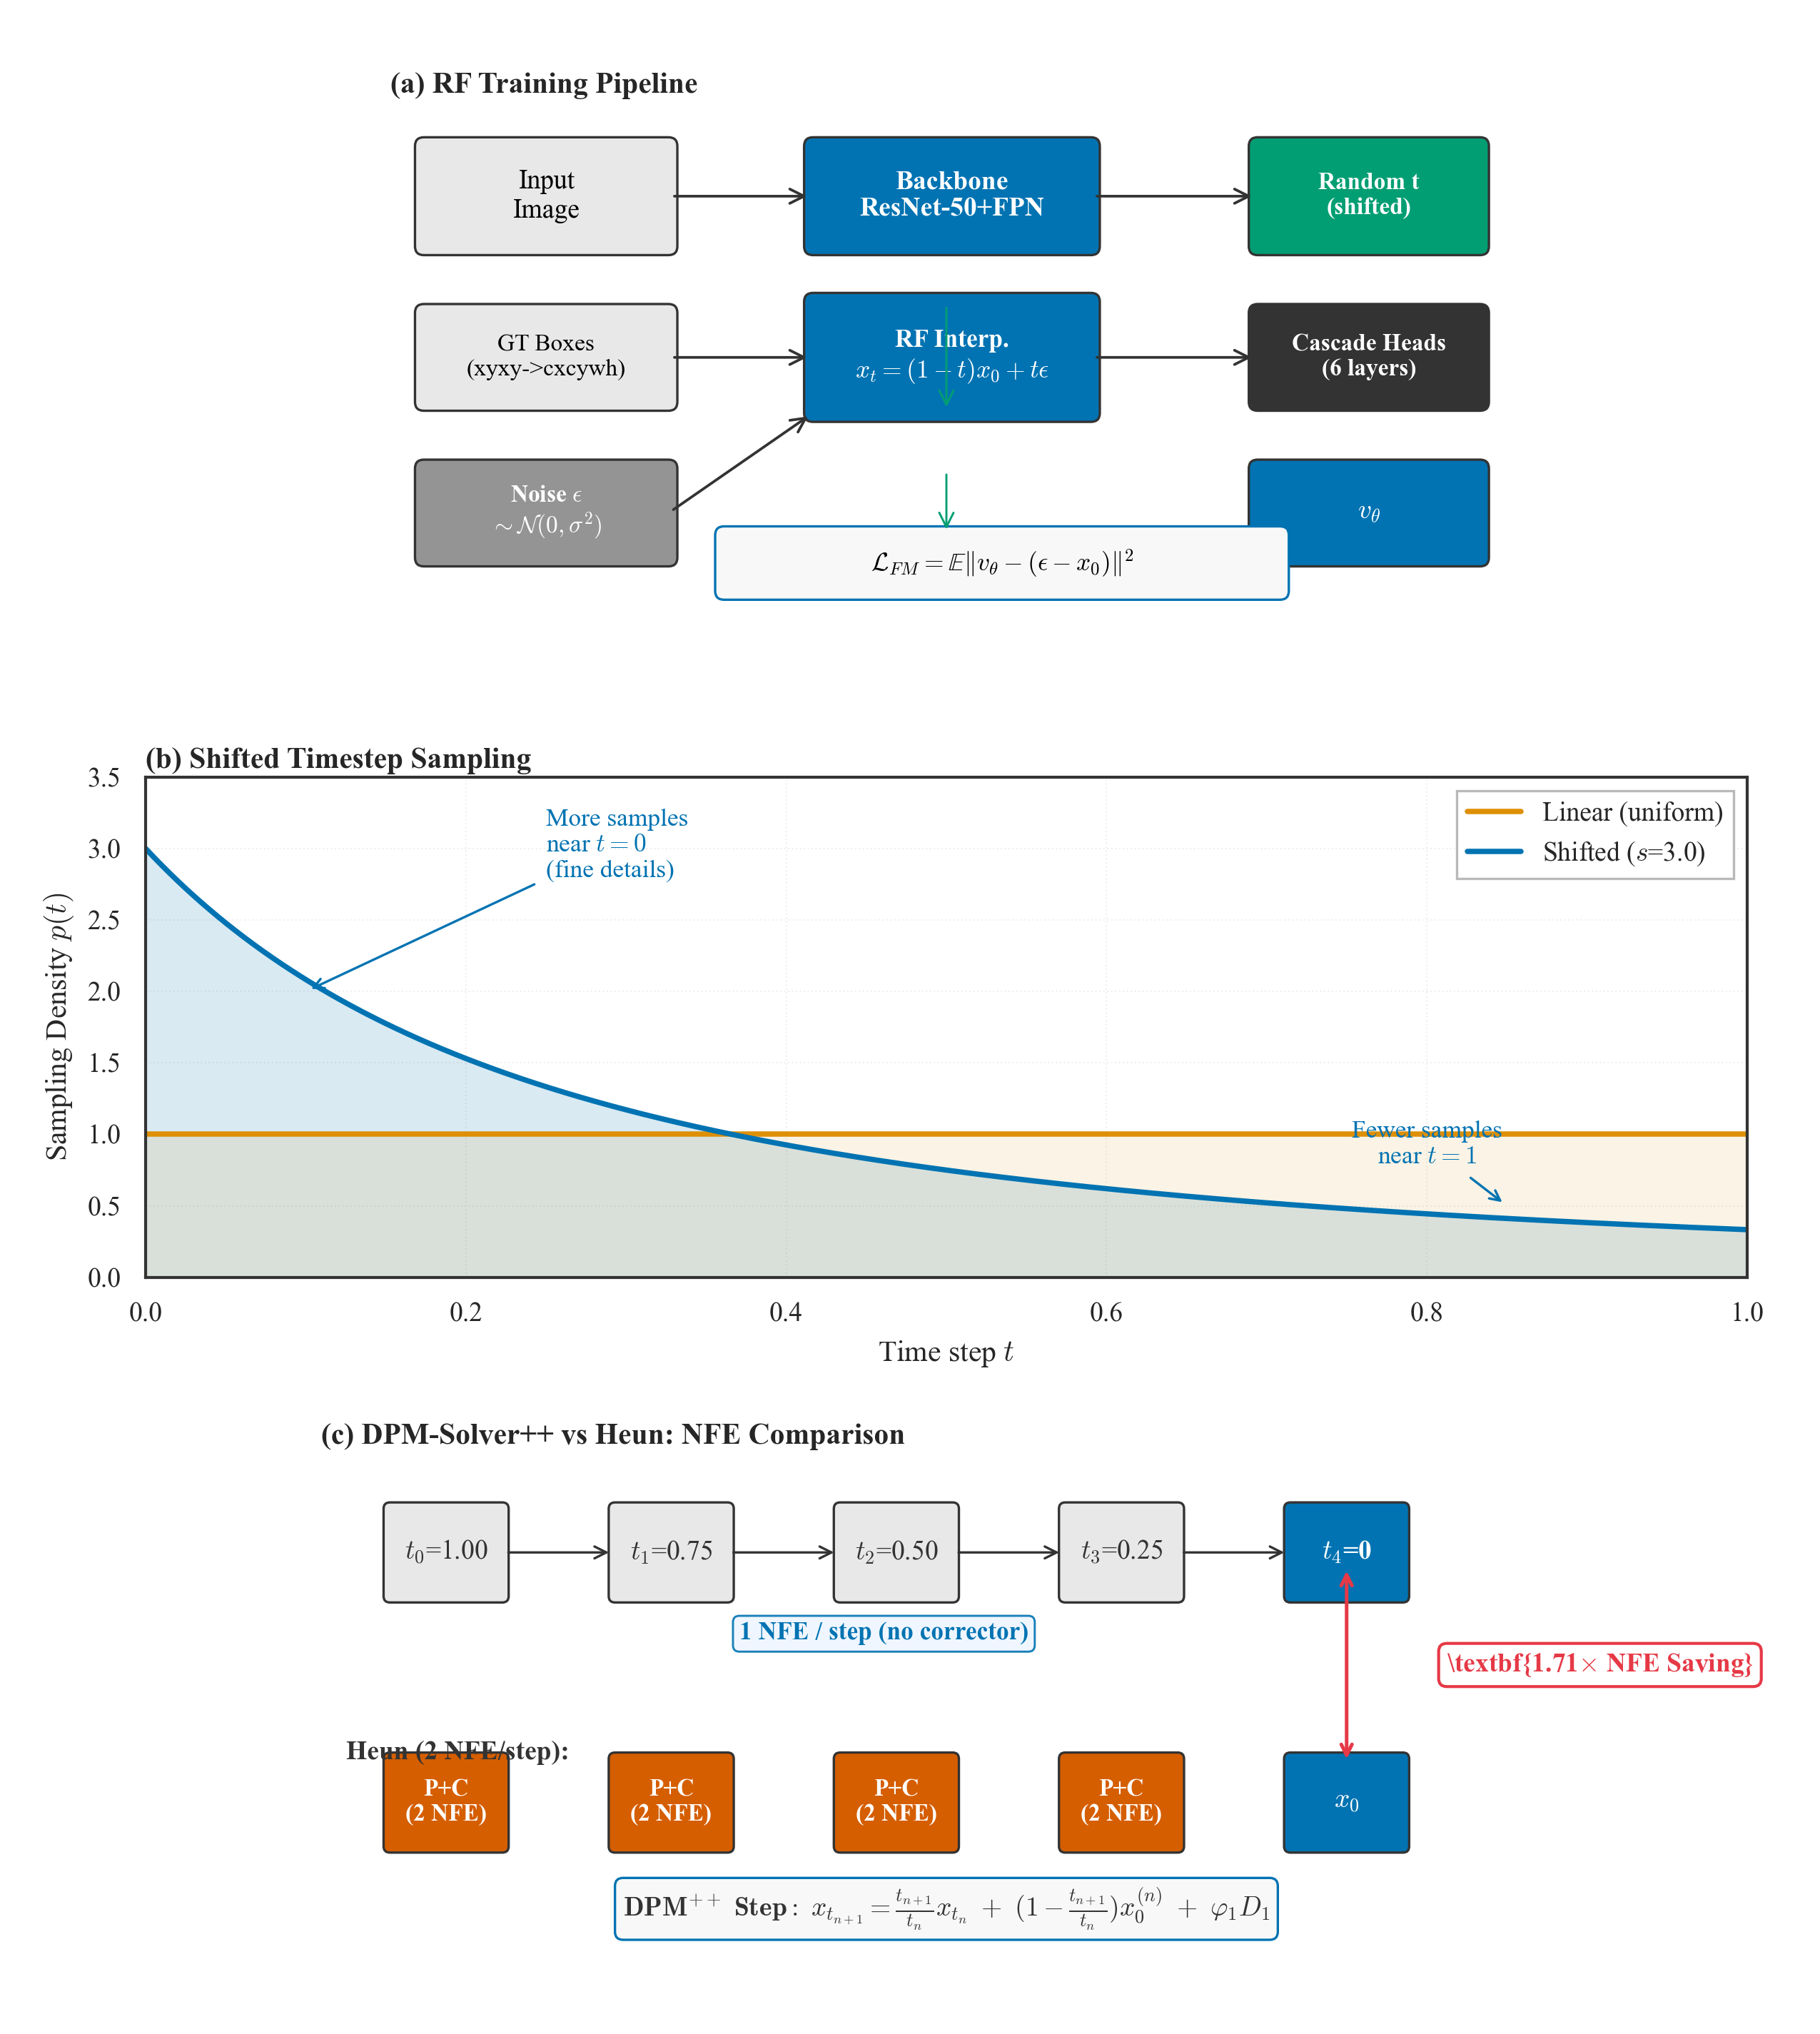

Write Python code to recreate this figure.
"""
Figure: RF Training Pipeline + Shifted Schedule + DPM-Solver++ Acceleration.

Three-panel technical illustration with cleaner layout:
  (a) RF training pipeline: simplified flowchart
  (b) Shifted noise schedule: sampling density comparison
  (c) DPM-Solver++ vs Heun: comparison table style

Run:  python tech_pipeline.py
Outputs: tech_pipeline.pdf, tech_pipeline.png
"""

from __future__ import annotations

import pandas as pd
import numpy as np
import matplotlib.pyplot as plt
from matplotlib.patches import FancyBboxPatch

from figure_style import *


def panel_pipeline(ax: plt.Axes) -> None:
    ax.set_xlim(0, 10)
    ax.set_ylim(0, 4.5)
    ax.set_aspect("equal")
    ax.set_xticks([])
    ax.set_yticks([])
    ax.set_title("(a) RF Training Pipeline", **PANEL_LABEL_KW)
    hide_spines(ax)

    def box(x, y, w, h, text, fc="white", ec=C_DARKGRAY, tc="black", fs=8, wt="normal"):
        rect = FancyBboxPatch((x, y), w, h, boxstyle="round,pad=0.08",
                              fc=fc, ec=ec, lw=0.8)
        ax.add_patch(rect)
        ax.text(x + w / 2, y + h / 2, text, ha="center", va="center",
                fontsize=fs, color=tc, weight=wt)

    def arrow(x1, y1, x2, y2, color=C_DARKGRAY, lw=0.9):
        ax.annotate("", xy=(x2, y2), xytext=(x1, y1),
                    arrowprops=dict(arrowstyle="->", mutation_scale=12,
                                    color=color, lw=lw), zorder=3)

    box(0.3, 3.2, 2.2, 0.9, "Input\nImage", fc=C_LIGHTGRAY, fs=9)
    arrow(2.5, 3.65, 3.8, 3.65)
    box(3.8, 3.2, 2.5, 0.9, "Backbone\nResNet-50+FPN", fc=C_RF, tc="white", fs=9, wt="bold")
    arrow(6.3, 3.65, 7.8, 3.65)
    box(7.8, 3.2, 2.0, 0.9, "Random t\n(shifted)", fc=C_ADALN, tc="white", fs=8, wt="bold")

    box(0.3, 1.8, 2.2, 0.8, "GT Boxes\n(xyxy->cxcywh)", fc=C_LIGHTGRAY, fs=8)
    arrow(2.5, 2.2, 3.8, 2.2)
    box(3.8, 1.7, 2.5, 1.0, "RF Interp.\n" + r"$x_t=(1-t)x_0+t\epsilon$", fc=C_RF, tc="white", fs=8.5, wt="bold")
    arrow(6.3, 2.2, 7.8, 2.2)
    box(7.8, 1.8, 2.0, 0.8, "Cascade Heads\n(6 layers)", fc=C_DARKGRAY, tc="white", fs=8, wt="bold")

    box(0.3, 0.4, 2.2, 0.8, r"Noise $\epsilon$" + "\n" + r"$\sim\mathcal{N}(0,\sigma^2)$",
        fc=C_SOURCE, tc="white", fs=8, wt="bold")
    arrow(2.5, 0.8, 3.8, 1.7)

    box(7.8, 0.4, 2.0, 0.8, r"$v_\theta$", fc=C_RF, tc="white", fs=9, wt="bold")

    box(3.0, 0.1, 5.0, 0.5,
        r"$\mathcal{L}_{FM} = \mathbb{E}\|v_\theta - (\epsilon - x_0)\|^2$",
        fc="#f8f8f8", ec=C_RF, fs=8.5)

    arrow(5.0, 2.7, 5.0, 1.7, color=C_ADALN, lw=0.7)
    arrow(5.0, 1.2, 5.0, 0.6, color=C_ADALN, lw=0.7)


def panel_schedule(ax: plt.Axes) -> None:
    t = np.linspace(0, 1, 1000)
    linear = np.ones_like(t)
    shift = 3.0
    shifted = shift / (1 + (shift - 1) * t) ** 2

    df_sched = pd.DataFrame({
        "t": np.concatenate([t, t]),
        "density": np.concatenate([linear, shifted]),
        "schedule": ["Linear (uniform)"] * len(t) + [f"Shifted ($s$={shift})"] * len(t),
    })

    sns.lineplot(data=df_sched, x="t", y="density", hue="schedule",
                 palette={"Linear (uniform)": C_RAND, f"Shifted ($s$={shift})": C_RF},
                 linewidth=1.8, ax=ax)
    ax.fill_between(t, 0, shifted, color=C_RF, alpha=0.15)
    ax.fill_between(t, 0, linear, color=C_RAND, alpha=0.1)

    ax.annotate("More samples\nnear $t=0$\n(fine details)",
                xy=(0.1, 2.0), xytext=(0.25, 2.8),
                fontsize=8.5, ha="left", color=C_RF,
                arrowprops=dict(arrowstyle="->", color=C_RF, lw=0.8), zorder=5)
    ax.annotate("Fewer samples\nnear $t=1$",
                xy=(0.85, 0.5), xytext=(0.8, 0.8),
                fontsize=8.5, ha="center", color=C_RF,
                arrowprops=dict(arrowstyle="->", color=C_RF, lw=0.8), zorder=5)

    ax.set_xlabel("Time step $t$", fontsize=10)
    ax.set_ylabel("Sampling Density $p(t)$", fontsize=10)
    ax.set_title("(b) Shifted Timestep Sampling", **PANEL_LABEL_KW)
    ax.set_xlim(0, 1)
    ax.set_ylim(0, 3.5)
    ax.set_axisbelow(True)
    ax.grid(ls=":", lw=0.5, alpha=0.4)
    ax.legend(fontsize=9, loc="upper right", framealpha=0.92)
    ax.tick_params(labelsize=9)


def panel_dpm_solver(ax: plt.Axes) -> None:
    ax.set_xlim(0, 10)
    ax.set_ylim(0, 4.0)
    ax.set_aspect("equal")
    ax.set_xticks([])
    ax.set_yticks([])
    ax.set_title("(c) DPM-Solver++ vs Heun: NFE Comparison", **PANEL_LABEL_KW)
    hide_spines(ax)

    def box(x, y, w, h, text, fc="white", ec=C_DARKGRAY, tc="black", fs=8, wt="normal"):
        rect = FancyBboxPatch((x, y), w, h, boxstyle="round,pad=0.05",
                              fc=fc, ec=ec, lw=0.8)
        ax.add_patch(rect)
        ax.text(x + w / 2, y + h / 2, text, ha="center", va="center",
                fontsize=fs, color=tc, weight=wt)

    steps = [1.0, 0.75, 0.5, 0.25, 0.0]
    step_y = 3.2
    step_x = [1.0, 2.8, 4.6, 6.4, 8.2]

    for i, (t_val, xp) in enumerate(zip(steps, step_x)):
        label = f"$t_{i}$={t_val:.2f}" if i < len(steps) - 1 else "$t_4$=0"
        fc = C_LIGHTGRAY if t_val > 0 else C_RF
        tc = C_DARKGRAY if t_val > 0 else "white"
        box(xp - 0.45, step_y - 0.35, 0.9, 0.7, label, fc=fc, tc=tc, fs=9,
            wt="bold" if t_val == 0 else "normal")

        if i < len(steps) - 1:
            ax.annotate("", xy=(step_x[i + 1] - 0.45, step_y),
                        xytext=(xp + 0.45, step_y),
                        arrowprops=dict(arrowstyle="->", mutation_scale=10,
                                        color=C_DARKGRAY, lw=0.8))

    ax.text(4.5, 2.55, "1 NFE / step (no corrector)", fontsize=8.5,
            ha="center", va="center", color=C_RF, weight="bold",
            bbox=dict(boxstyle="round,pad=0.25", fc="#eef6ff", ec=C_RF,
                      lw=0.7, alpha=0.9))

    heun_y = 1.2
    ax.text(0.2, heun_y + 0.4, "Heun (2 NFE/step):", fontsize=9,
            ha="left", va="center", weight="bold", color=C_DARKGRAY)

    for i, (t_val, xp) in enumerate(zip(steps, step_x)):
        if t_val == 0:
            box(xp - 0.45, heun_y - 0.35, 0.9, 0.7, "$x_0$", fc=C_RF, tc="white", fs=9, wt="bold")
        else:
            box(xp - 0.45, heun_y - 0.35, 0.9, 0.7, "P+C\n(2 NFE)",
                fc=C_DDPM, tc="white", fs=8, wt="bold")

    ax.annotate("", xy=(8.2, 3.1), xytext=(8.2, 1.5),
                arrowprops=dict(arrowstyle="<->", color="#E63946", lw=1.2),
                zorder=5)

    ax.text(9.0, 2.3, r"\textbf{1.71$\times$ NFE Saving}", fontsize=9,
            ha="left", va="center", color="#E63946", weight="bold",
            bbox=dict(boxstyle="round,pad=0.3", fc="white", ec="#E63946", lw=1.0))

    formula = (r"$\mathbf{DPM^{++}\ Step:}\ x_{t_{n+1}} = \frac{t_{n+1}}{t_n} x_{t_n}$"
               r"$\ +\ (1-\frac{t_{n+1}}{t_n})x_0^{(n)}\ +\ \varphi_1 D_1$")
    ax.text(5.0, 0.35, formula, fontsize=9,
            ha="center", va="center", color=C_DARKGRAY,
            bbox=dict(boxstyle="round,pad=0.3", fc="#f8f8f8", ec=C_RF, lw=0.8))


def main() -> None:
    fig = plt.figure(figsize=(8.5, 9.5))
    gs = fig.add_gridspec(3, 1, height_ratios=[1.0, 1.0, 1.0],
                          hspace=0.35, left=0.08, right=0.96,
                          bottom=0.04, top=0.95)

    ax_a = fig.add_subplot(gs[0, 0])
    ax_b = fig.add_subplot(gs[1, 0])
    ax_c = fig.add_subplot(gs[2, 0])

    panel_pipeline(ax_a)
    panel_schedule(ax_b)
    panel_dpm_solver(ax_c)

    save_fig(fig, "tech_pipeline")


if __name__ == "__main__":
    main()
